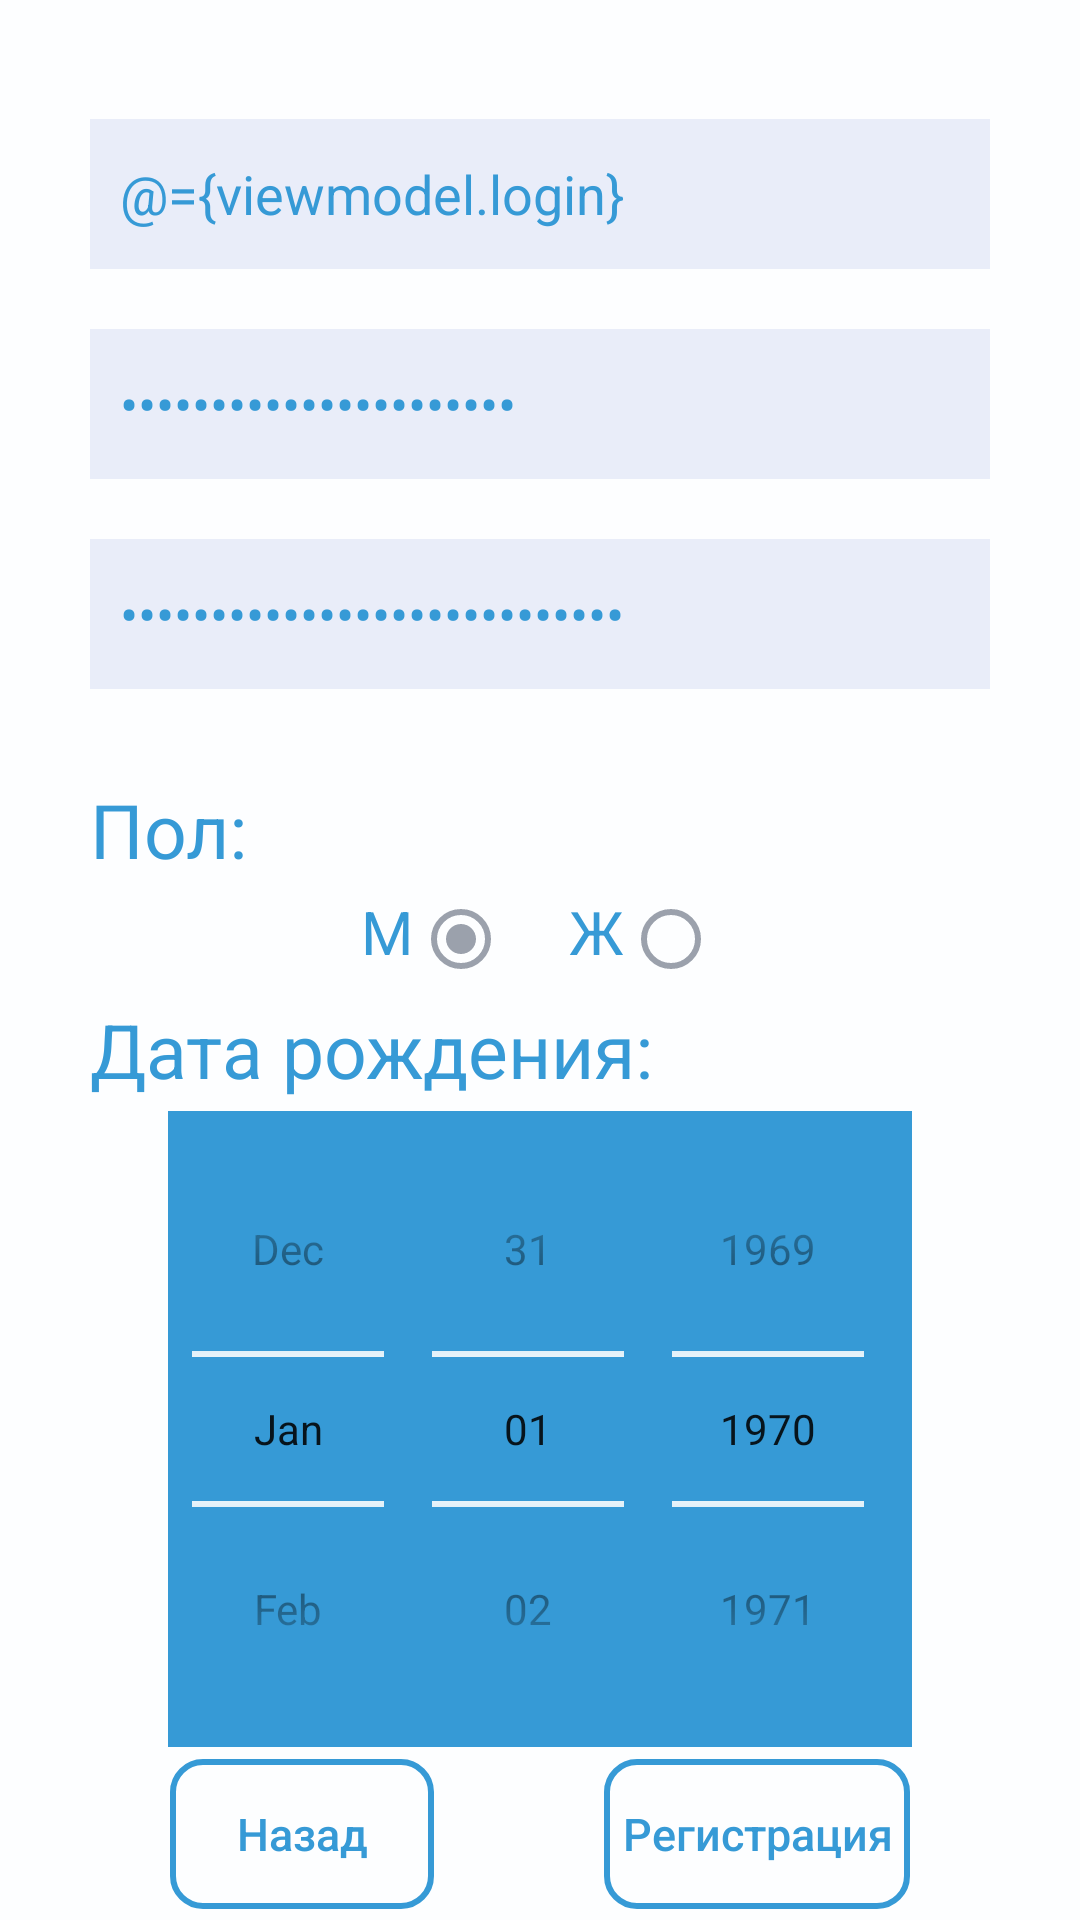

This screen was rendered from an Android layout file. Write that file and the resources it references.
<!-- AndroidManifest.xml: application theme AppTheme -->
<!-- res/layout/fragment_register.xml -->
<?xml version="1.0" encoding="utf-8"?>
<layout>
    <data>
        <import type="android.view.View"/>

        <variable
            name="viewmodel"
            type="com.io.unknow.viewmodel.dialogfragment.RegisterViewModel"/>
    </data>
<ScrollView
    xmlns:android="http://schemas.android.com/apk/res/android"
    xmlns:app="http://schemas.android.com/apk/res-auto"
    xmlns:tools="http://schemas.android.com/tools"
    android:layout_width="match_parent"
    android:layout_height="match_parent"
    android:scrollbars="none"
    android:fillViewport="true">

    <androidx.constraintlayout.widget.ConstraintLayout
        android:layout_width="match_parent"
        android:layout_height="wrap_content"
        style="@style/background">

        <EditText
            android:id="@+id/loginEdit"
            style="@style/editText"
            android:backgroundTint="@color/steel_gray"
            android:hint="@string/login"
            android:text='@={viewmodel.login}'
            android:inputType="textEmailAddress"
            app:layout_constraintBottom_toTopOf="@+id/passwordEdit"
            app:layout_constraintEnd_toEndOf="parent"
            app:layout_constraintHorizontal_bias="0.5"
            app:layout_constraintStart_toStartOf="parent"
            app:layout_constraintTop_toTopOf="parent"
            app:layout_constraintVertical_chainStyle="packed" />

        <EditText
            android:id="@+id/passwordEdit"
            style="@style/editText"
            android:layout_marginTop="20dp"
            android:hint="@string/password"
            android:text='@={viewmodel.password}'
            android:inputType="textPassword"
            app:layout_constraintBottom_toTopOf="@+id/passwordEditRepeat"
            app:layout_constraintEnd_toEndOf="parent"
            app:layout_constraintHorizontal_bias="0.5"
            app:layout_constraintStart_toStartOf="parent"
            app:layout_constraintTop_toBottomOf="@+id/loginEdit" />

        <EditText
            android:id="@+id/passwordEditRepeat"
            style="@style/editText"
            android:layout_marginTop="20dp"
            android:hint="@string/repeat_password"
            android:text='@={viewmodel.passwordRepear}'
            android:inputType="textPassword"
            app:layout_constraintBottom_toTopOf="@+id/textSex"
            app:layout_constraintEnd_toEndOf="parent"
            app:layout_constraintHorizontal_bias="0.5"
            app:layout_constraintStart_toStartOf="parent"
            app:layout_constraintTop_toBottomOf="@+id/passwordEdit" />

        <TextView
            android:id="@+id/textSex"
            style="@style/textView"
            android:layout_width="wrap_content"
            android:layout_height="wrap_content"
            android:layout_marginTop="30dp"
            android:text="@string/sex"
            app:layout_constraintBottom_toTopOf="@+id/textage"
            app:layout_constraintStart_toStartOf="@+id/passwordEditRepeat"
            app:layout_constraintTop_toBottomOf="@+id/passwordEditRepeat" />

        <RadioGroup
            android:id="@+id/radioGroup"
            android:layout_width="wrap_content"
            android:layout_height="wrap_content"
            android:orientation="horizontal"
            android:onCheckedChanged="@{viewmodel::onSplitTypeChanged}"
            app:layout_constraintBottom_toTopOf="@+id/textage"
            app:layout_constraintEnd_toEndOf="parent"
            app:layout_constraintHorizontal_bias="0.5"
            app:layout_constraintStart_toStartOf="parent"
            app:layout_constraintTop_toBottomOf="@+id/textSex">

            <TextView
                android:layout_width="wrap_content"
                android:layout_height="wrap_content"
                android:text="@string/man"
                style="@style/textView"
                android:textSize="20sp" />

            <RadioButton
                android:id="@+id/men"
                android:theme="@style/MyRadioButton"
                android:layout_width="wrap_content"
                android:layout_height="wrap_content"
                android:checked="true" />

            <TextView
                android:layout_width="wrap_content"
                android:layout_height="wrap_content"
                android:layout_marginStart="20dp"
                android:layout_marginLeft="20dp"
                android:text="@string/women"
                style="@style/textView"
                android:textSize="20sp" />

            <RadioButton
                android:theme="@style/MyRadioButton"
                android:id="@+id/women"
                android:layout_width="wrap_content"
                android:layout_height="wrap_content" />

        </RadioGroup>

        <TextView
            android:id="@+id/textage"
            style="@style/textView"
            android:layout_width="wrap_content"
            android:layout_height="wrap_content"
            android:text="@string/birthday"
            app:layout_constraintBottom_toTopOf="@+id/age"
            app:layout_constraintStart_toStartOf="@id/textSex"
            app:layout_constraintTop_toBottomOf="@+id/radioGroup" />

        <DatePicker
            android:id="@+id/age"
            android:layout_width="wrap_content"
            android:layout_height="wrap_content"
            android:calendarViewShown="false"
            android:datePickerMode="spinner"
            android:theme="@style/MyDatePickerStyle"
            app:layout_constraintBottom_toTopOf="@+id/back"
            app:layout_constraintEnd_toEndOf="parent"
            app:layout_constraintHorizontal_bias="0.5"
            app:layout_constraintStart_toStartOf="parent"
            app:layout_constraintTop_toBottomOf="@+id/textage" />

        <Button
            android:id="@+id/back"
            style="@style/button"
            android:layout_width="wrap_content"
            android:text="@string/back"
            app:layout_constraintBottom_toBottomOf="parent"
            app:layout_constraintEnd_toStartOf="@+id/register"
            app:layout_constraintHorizontal_bias="0.5"
            app:layout_constraintStart_toStartOf="parent"
            app:layout_constraintTop_toBottomOf="@+id/age" />

        <Button
            android:id="@+id/register"
            style="@style/button"
            android:layout_width="wrap_content"
            android:text="@string/register_now"
            app:layout_constraintBaseline_toBaselineOf="@id/back"
            app:layout_constraintBottom_toBottomOf="parent"
            app:layout_constraintEnd_toEndOf="parent"
            app:layout_constraintStart_toEndOf="@+id/back" />


    </androidx.constraintlayout.widget.ConstraintLayout>
</ScrollView>
</layout>
<!-- resources referenced by this layout -->
<resources>
  <color name="steel_gray">#1d2437</color>
  
      //light
  <string name="back">Назад</string>
  <string name="birthday">Дата рождения:</string>
  <string name="login">Email</string>
  <string name="man">М</string>
  <string name="password">Пароль</string>
  <string name="register_now">Регистрация</string>
  <string name="repeat_password">Повторите пароль</string>
  <string name="sex">Пол:</string>
  <string name="women">Ж</string>
  <style name="MyDatePickerStyle" parent="@android:style/Widget.Material.DatePicker">
          <item name="colorControlNormal">@color/dark_pink</item>
         <item name="android:headerMonthTextAppearance">@color/dark_pink</item>
      </style>
  <style name="MyRadioButton" parent="Theme.AppCompat">
          <item name="colorControlNormal">@color/nevada</item>
          <item name="colorControlActivated">@color/nevada</item>
      </style>
  <style name="background">
          <item name="android:background">@color/ebony_clay</item>
      </style>
  <style name="button">
          <item name="android:background">@drawable/background_button</item>
          <item name="textAllCaps">false</item>
          <item name="android:textColor">@color/button</item>
          <item name="android:padding">6dp</item>
          <item name="android:layout_height">50dp</item>
          <item name="android:textSize">15sp</item>
      </style>
  <style name="editText">
          <item name="backgroundTint">@color/steel_gray</item>
          <item name="android:paddingStart">10dp</item>
          <item name="android:background">@color/steel_gray</item>
          <item name="android:layout_width">300dp</item>
          <item name="android:layout_height">50dp</item>
          <item name="android:textCursorDrawable">@drawable/cursor_white</item>
          <item name="android:textColorHint">@color/nevada</item>
          <item name="android:textColor">@android:color/white</item>
      </style>
  <style name="textView">
      <item name="android:textColor">@color/dark_pink</item>
      <item name="android:textSize">25sp</item>
      </style>
  <style name="AppTheme" parent="Theme.AppCompat.DayNight.NoActionBar">
          
          <item name="colorPrimary">@color/colorPrimary</item>
          <item name="colorPrimaryDark">@color/colorPrimaryDark</item>
          <item name="colorAccent">@color/colorAccent</item>
      </style>
  <color name="dark_pink">#e95788</color>
  <color name="nevada">#676c7f</color>
  <color name="ebony_clay">#222a3f</color>
  <!-- drawable background_button (drawable) -->
  <?xml version="1.0" encoding="utf-8"?>
  <selector xmlns:android="http://schemas.android.com/apk/res/android">
      <item  android:state_pressed="true" android:drawable="@drawable/background_button_selected"/>
     <item android:drawable="@drawable/background_button_normal"/>
  </selector>
  <!-- drawable cursor_white (drawable-notnight) -->
  <?xml version="1.0" encoding="utf-8"?>
  <shape xmlns:android="http://schemas.android.com/apk/res/android" >
      <size android:width="1dp" />
      <solid android:color="#090202"  />
  </shape>
  <color name="colorPrimary">@color/ebony_clay</color>
  <color name="colorPrimaryDark">@color/ebony_clay</color>
  <color name="colorAccent">@color/ebony_clay</color>
  
  
      //dark
  <!-- drawable background_button_selected (drawable-notnight) -->
  <?xml version="1.0" encoding="utf-8"?>
  <shape xmlns:android="http://schemas.android.com/apk/res/android">
      <solid android:color="@color/curious_blue"/>
      <corners android:radius="10dp"/>
  </shape>
  <!-- drawable background_button_normal (drawable) -->
  <?xml version="1.0" encoding="utf-8"?>
  <shape xmlns:android="http://schemas.android.com/apk/res/android">
      <stroke android:color="@color/dark_pink" android:width="2dp"/>
      <corners android:radius="10dp"/>
  </shape>
  <color name="curious_blue">#369ad6</color>
</resources>
